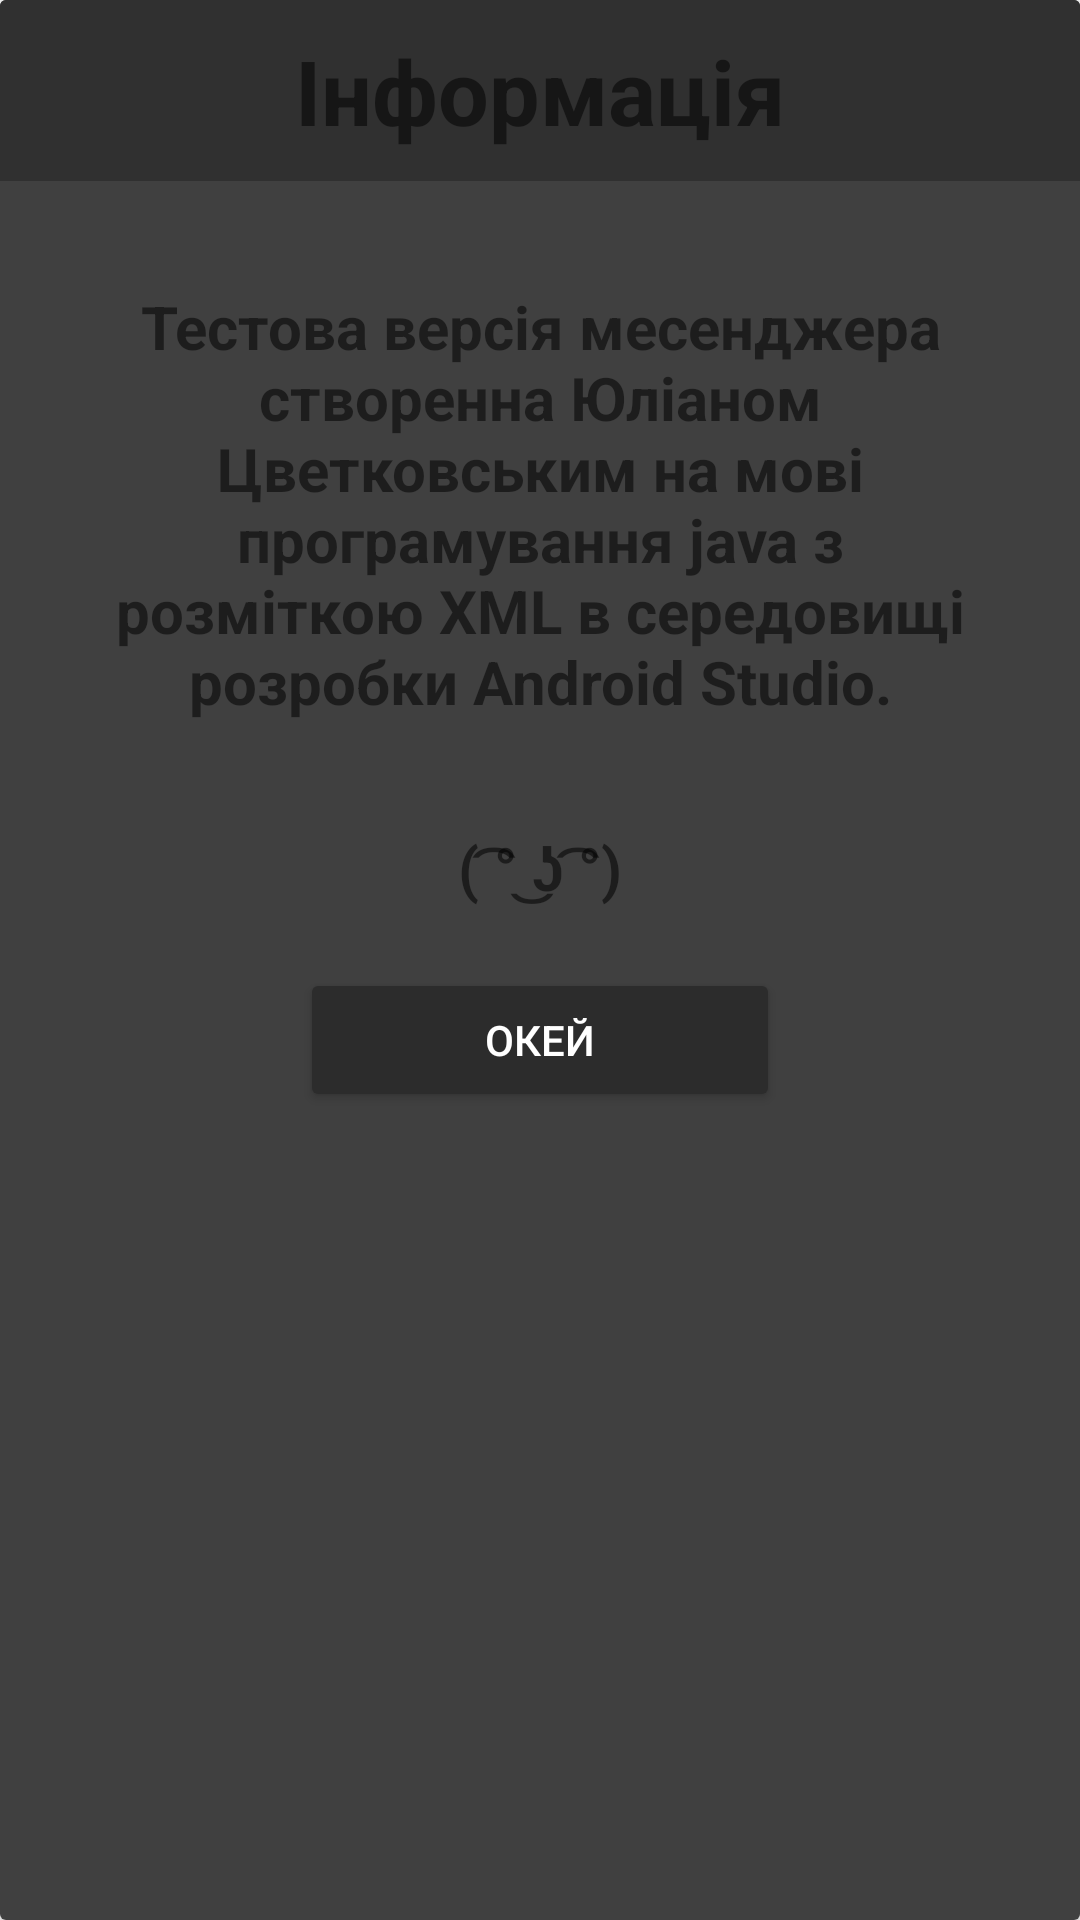

Layout XML and referenced resources for this Android screen:
<!-- AndroidManifest.xml: application theme Theme.EGOMessenger -->
<!-- res/layout/info_window.xml -->
<?xml version="1.0" encoding="utf-8"?>
<androidx.cardview.widget.CardView
    xmlns:android="http://schemas.android.com/apk/res/android"
    android:layout_width="match_parent"
    android:layout_height="match_parent"
    android:elevation="10dp"
    android:id="@+id/info_window">
    <LinearLayout
        android:layout_width="match_parent"
        android:layout_height="match_parent"
        android:orientation="vertical"
        android:background="@color/background">
        <LinearLayout
            android:layout_width="match_parent"
            android:layout_height="wrap_content"
            android:background="@color/bar">
            <TextView
                android:layout_width="match_parent"
                android:layout_height="wrap_content"
                android:text="Інформація"
                android:textStyle="bold"
                android:padding="5dp"
                android:textSize="30sp"
                android:textAlignment="center"
                android:layout_margin="5dp"
                />

        </LinearLayout>

        <TextView
            android:layout_width="match_parent"
            android:layout_height="wrap_content"
            android:text="@string/information"
            android:textStyle="bold"
            android:padding="30dp"
            android:textSize="20sp"
            android:textAlignment="center"
            android:layout_margin="5dp"
            />
        <TextView
            android:layout_width="match_parent"
            android:layout_height="wrap_content"
            android:text="( ͡° ͜ʖ ͡°)"
            android:textStyle="bold"
            android:textSize="20sp"
            android:textAlignment="center"
            android:layout_marginBottom="20dp"
            />

        <LinearLayout
            android:layout_width="match_parent"
            android:layout_height="wrap_content"
            android:orientation="horizontal">
            <Button
                android:layout_weight="1"
                android:layout_width="wrap_content"
                android:layout_height="wrap_content"
                android:id="@+id/no_exit_btn"
                android:backgroundTint="@color/button"
                android:text="Окей"
                android:textColor="@color/white"
                android:layout_marginRight="100dp"
                android:layout_marginLeft="100dp"/>
        </LinearLayout>
    </LinearLayout>

</androidx.cardview.widget.CardView>
<!-- resources referenced by this layout -->
<resources>
  <color name="background">#404040</color>
  <color name="bar">#303030</color>
  <color name="button">#2C2C2C</color>
  <color name="white">#FFFFFFFF</color>
  <string name="information">Тестова версія месенджера створенна Юліаном Цветковським на мові програмування java з розміткою XML в середовищі розробки Android Studio.</string>
  <style name="Theme.EGOMessenger" parent="Theme.MaterialComponents.DayNight.NoActionBar">
          
          <item name="colorPrimary">@color/bar</item>
          <item name="colorPrimaryVariant">@color/black</item>
          <item name="colorOnPrimary">@color/background</item>
          
          <item name="colorSecondary">@color/white</item>
          <item name="colorSecondaryVariant">@color/teal_700</item>
          <item name="colorOnSecondary">@color/black</item>
          
          <item name="android:statusBarColor" tools:targetApi="l">?attr/colorPrimaryVariant</item>
          
      </style>
  <color name="black">#FF000000</color>
  <color name="teal_700">#FF018786</color>
</resources>
